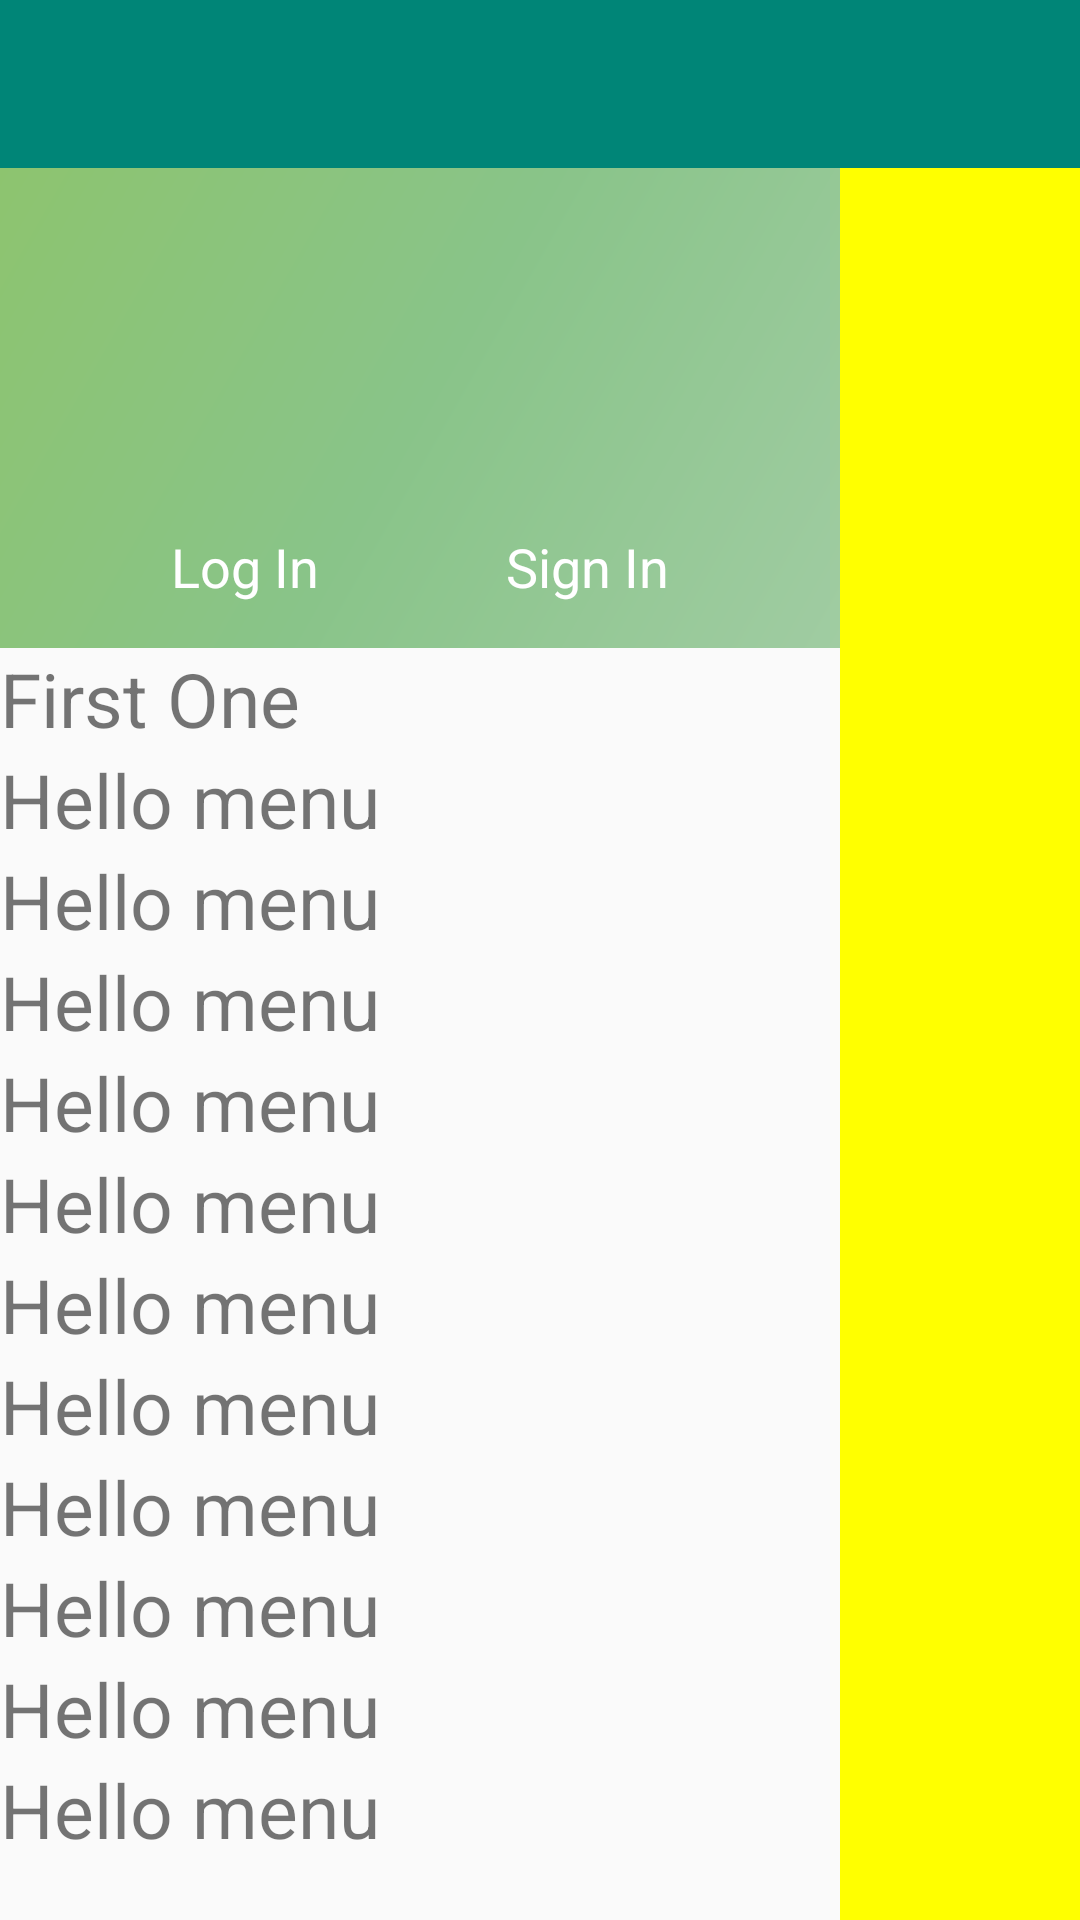

Here is an Android app screen rendered from its layout file. Give the layout XML and the strings, colors and styles it references.
<!-- AndroidManifest.xml: application theme AppTheme -->
<!-- res/layout/activity_navigation.xml -->
<?xml version="1.0" encoding="utf-8"?>
<RelativeLayout
    xmlns:android="http://schemas.android.com/apk/res/android"
    xmlns:app="http://schemas.android.com/apk/res-auto"
    xmlns:tools="http://schemas.android.com/tools"
    android:id="@+id/top_parent"
    android:layout_width="match_parent"
    android:layout_height="match_parent"
    android:fitsSystemWindows="true"
    tools:context=".feature.dashboardv2.NavigationActivity">

    <androidx.appcompat.widget.Toolbar
        android:id="@+id/toolbar"
        android:layout_width="match_parent"
        android:layout_height="?attr/actionBarSize"
        android:background="?attr/colorPrimary"
        app:layout_scrollFlags="scroll|enterAlways"
        app:popupTheme="@style/AppTheme.PopupOverlay"/>

    <androidx.drawerlayout.widget.DrawerLayout
        android:id="@+id/drawer_layout"
        android:layout_width="match_parent"
        android:layout_height="match_parent"
        android:layout_below="@+id/toolbar">

        <FrameLayout
            android:id="@+id/content_frame"
            android:layout_width="match_parent"
            android:layout_height="match_parent"
            android:background="@color/fillYellowStar"/>

        <ListView
            android:id="@+id/drawer"
            android:layout_width="260dp"
            android:layout_height="match_parent"
            android:layout_below="@+id/toolbar"
            android:layout_gravity="start"
            android:layout_marginTop="56dp"/>

    </androidx.drawerlayout.widget.DrawerLayout>
    <com.google.android.material.navigation.NavigationView
        android:id="@+id/nav_view"
        android:layout_width="wrap_content"
        android:layout_height="match_parent"
        android:layout_gravity="start"
        android:layout_marginTop="@dimen/abc_action_bar_default_height_material"
        android:fitsSystemWindows="true">
        <LinearLayout
            android:layout_width="match_parent"
            android:layout_height="match_parent"
            android:orientation="vertical">

            <include layout="@layout/navigation_menu_header"/>

            <include layout="@layout/navigation_menu"/>
        </LinearLayout>
    </com.google.android.material.navigation.NavigationView>
</RelativeLayout>
<!-- res/layout/navigation_menu_header.xml (included above) -->
<?xml version="1.0" encoding="utf-8"?>
<androidx.constraintlayout.widget.ConstraintLayout
    xmlns:android="http://schemas.android.com/apk/res/android" xmlns:app="http://schemas.android.com/apk/res-auto"
    android:id="@+id/nav_header"
    android:layout_width="match_parent"
    android:layout_height="160dp"
    android:background="@drawable/side_nav_bar"
    android:gravity="center"
    android:orientation="vertical"
    android:theme="@style/ThemeOverlay.AppCompat.Dark">

    <ImageView
        android:id="@+id/imageView_nav_header"
        android:layout_width="0dp"
        android:layout_height="0dp"
        android:layout_gravity="center"
        android:layout_margin="10dp"
        android:contentDescription="Profile picture"
        android:src="@drawable/ic_user_profile_preview"
        app:layout_constraintBottom_toTopOf="@id/tv_nav_header_login"
        app:layout_constraintEnd_toEndOf="parent"
        app:layout_constraintStart_toStartOf="parent"
        app:layout_constraintTop_toTopOf="parent"/>

    <TextView
        android:id="@+id/tv_nav_header_login"
        android:layout_width="wrap_content"
        android:layout_height="wrap_content"
        android:layout_marginBottom="10dp"
        android:background="?attr/selectableItemBackground"
        android:gravity="center"
        android:padding="5dp"
        android:text="Log In"
        android:textAppearance="@style/TextAppearance.AppCompat.Body1"
        android:textSize="18sp"
        app:layout_constraintBottom_toBottomOf="parent"
        app:layout_constraintEnd_toStartOf="@id/tv_nav_header_signin"
        app:layout_constraintStart_toStartOf="parent"/>

    <TextView
        android:id="@+id/tv_nav_header_signin"
        android:layout_width="wrap_content"
        android:layout_height="wrap_content"
        android:layout_marginBottom="10dp"
        android:layout_weight="1"
        android:background="?attr/selectableItemBackground"
        android:gravity="center"
        android:padding="5dp"
        android:text="Sign In"
        android:textAppearance="@style/TextAppearance.AppCompat.Body1"
        android:textSize="18sp"
        app:layout_constraintBottom_toBottomOf="parent"
        app:layout_constraintEnd_toEndOf="parent"
        app:layout_constraintStart_toEndOf="@id/tv_nav_header_login"/>

</androidx.constraintlayout.widget.ConstraintLayout>
<!-- res/layout/navigation_menu.xml (included above) -->
<?xml version="1.0" encoding="utf-8"?>
<LinearLayout
        xmlns:android="http://schemas.android.com/apk/res/android"
        android:orientation="vertical"
        android:layout_width="match_parent"
        android:layout_height="match_parent">

    
    <TextView
            android:layout_width="match_parent"
            android:layout_height="wrap_content"
            android:textSize="25dp"
            android:text="First One"/>

    <TextView
            android:layout_width="match_parent"
            android:layout_height="wrap_content"
            android:textSize="25dp"
            android:text="Hello menu"/>

    <TextView
            android:layout_width="match_parent"
            android:layout_height="wrap_content"
            android:textSize="25dp"
            android:text="Hello menu"/>

    <TextView
            android:layout_width="match_parent"
            android:layout_height="wrap_content"
            android:textSize="25dp"
            android:text="Hello menu"/>

    <TextView
            android:layout_width="match_parent"
            android:layout_height="wrap_content"
            android:textSize="25dp"
            android:text="Hello menu"/>
    <TextView
            android:layout_width="match_parent"
            android:layout_height="wrap_content"
            android:textSize="25dp"
            android:text="Hello menu"/>
    <TextView
            android:layout_width="match_parent"
            android:layout_height="wrap_content"
            android:textSize="25dp"
            android:text="Hello menu"/>
    <TextView
            android:layout_width="match_parent"
            android:layout_height="wrap_content"
            android:textSize="25dp"
            android:text="Hello menu"/>
    <TextView
            android:layout_width="match_parent"
            android:layout_height="wrap_content"
            android:textSize="25dp"
            android:text="Hello menu"/>
    <TextView
            android:layout_width="match_parent"
            android:layout_height="wrap_content"
            android:textSize="25dp"
            android:text="Hello menu"/>
    <TextView
            android:layout_width="match_parent"
            android:layout_height="wrap_content"
            android:textSize="25dp"
            android:text="Hello menu"/>
    <TextView
            android:layout_width="match_parent"
            android:layout_height="wrap_content"
            android:textSize="25dp"
            android:text="Hello menu"/>

</LinearLayout>
<!-- resources referenced by this layout -->
<resources>
  <color name="fillYellowStar">#FFFF00</color>
  <!-- drawable side_nav_bar (drawable) -->
  <shape xmlns:android="http://schemas.android.com/apk/res/android"
      android:shape="rectangle">
      <gradient
          android:angle="135"
          android:centerColor="#89C489"
          android:endColor="#8DC46F"
          android:startColor="#A0CCA2"
          android:type="linear" />
  </shape>
  <style name="AppTheme.PopupOverlay" parent="ThemeOverlay.AppCompat.Light" />
  <style name="AppTheme" parent="Theme.AppCompat.Light.DarkActionBar">
          
          <item name="colorPrimary">@color/colorPrimary</item>
          <item name="colorPrimaryDark">@color/colorPrimaryDark</item>
          <item name="colorAccent">@color/colorAccent</item>
      </style>
  <color name="colorPrimary">#008577</color>
  <color name="colorPrimaryDark">#00574B</color>
  <color name="colorAccent">#D81B60</color>
</resources>
